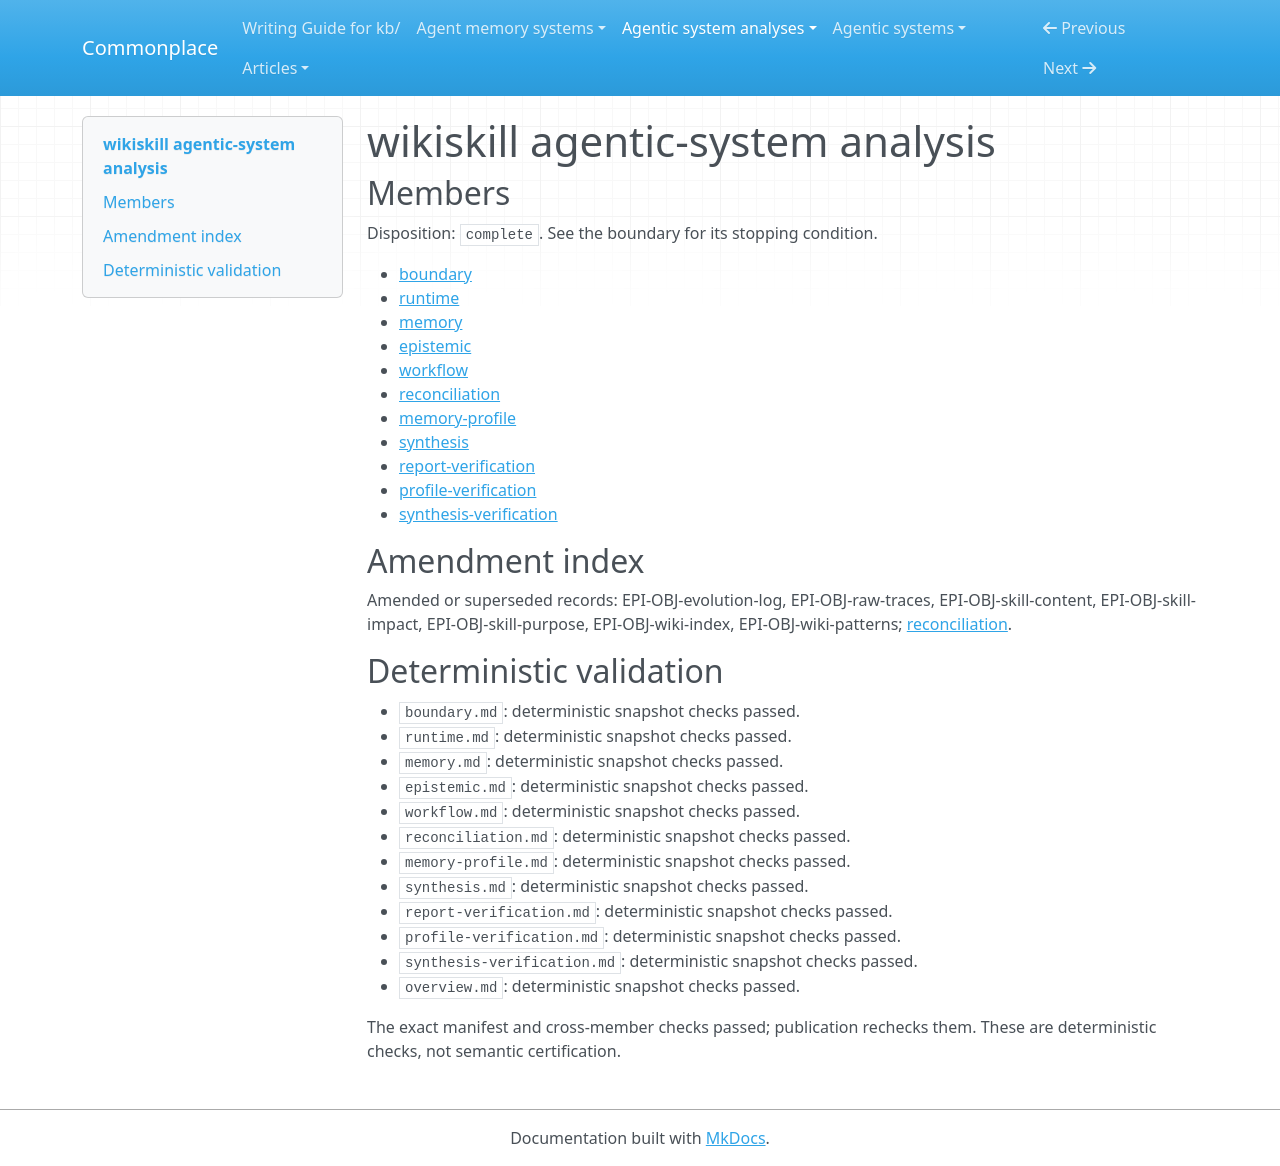

repository: zby/commonplace · page: agentic-system-analyses/retained/2608-27454/overview/index.html · generator: mkdocs

---
type: agentic-system-analyses/types/agentic-system-analysis-overview.md
description: WikiSkill retains trace-derived wiki explanations and rejected interventions
  to guide validation-selected skills; its paper reports gains but does not expose
  executable enforcement or full-loop traces.
run-id: AAS-2026-10-15-2608-27454-65116a9d0de7-01
result-disposition: complete
target-class: memory/knowledge/context-engineering system
boundary-kind: complete artifact, partial loop
reviewed-boundary: arxiv-2608.27454v1-text-2026-10-15
analysis-cutoff: '2026-10-15'
evidence-tier: doc-grounded
system: wikiskill
run-date: '2026-10-15'
inputs-commit: a568c6dc489ad546374536b642c3889ce23149a8
---

# wikiskill agentic-system analysis

## Members

Disposition: `complete`. See the boundary for its stopping condition.

- [boundary](./boundary.md)
- [runtime](./runtime.md)
- [memory](./memory.md)
- [epistemic](./epistemic.md)
- [workflow](./workflow.md)
- [reconciliation](./reconciliation.md)
- [memory-profile](./memory-profile.md)
- [synthesis](./synthesis.md)
- [report-verification](./report-verification.md)
- [profile-verification](./profile-verification.md)
- [synthesis-verification](./synthesis-verification.md)

## Amendment index

Amended or superseded records: EPI-OBJ-evolution-log, EPI-OBJ-raw-traces, EPI-OBJ-skill-content, EPI-OBJ-skill-impact, EPI-OBJ-skill-purpose, EPI-OBJ-wiki-index, EPI-OBJ-wiki-patterns; [reconciliation](reconciliation.md).

## Deterministic validation

- `boundary.md`: deterministic snapshot checks passed.
- `runtime.md`: deterministic snapshot checks passed.
- `memory.md`: deterministic snapshot checks passed.
- `epistemic.md`: deterministic snapshot checks passed.
- `workflow.md`: deterministic snapshot checks passed.
- `reconciliation.md`: deterministic snapshot checks passed.
- `memory-profile.md`: deterministic snapshot checks passed.
- `synthesis.md`: deterministic snapshot checks passed.
- `report-verification.md`: deterministic snapshot checks passed.
- `profile-verification.md`: deterministic snapshot checks passed.
- `synthesis-verification.md`: deterministic snapshot checks passed.
- `overview.md`: deterministic snapshot checks passed.

The exact manifest and cross-member checks passed; publication rechecks them. These are deterministic checks, not semantic certification.
